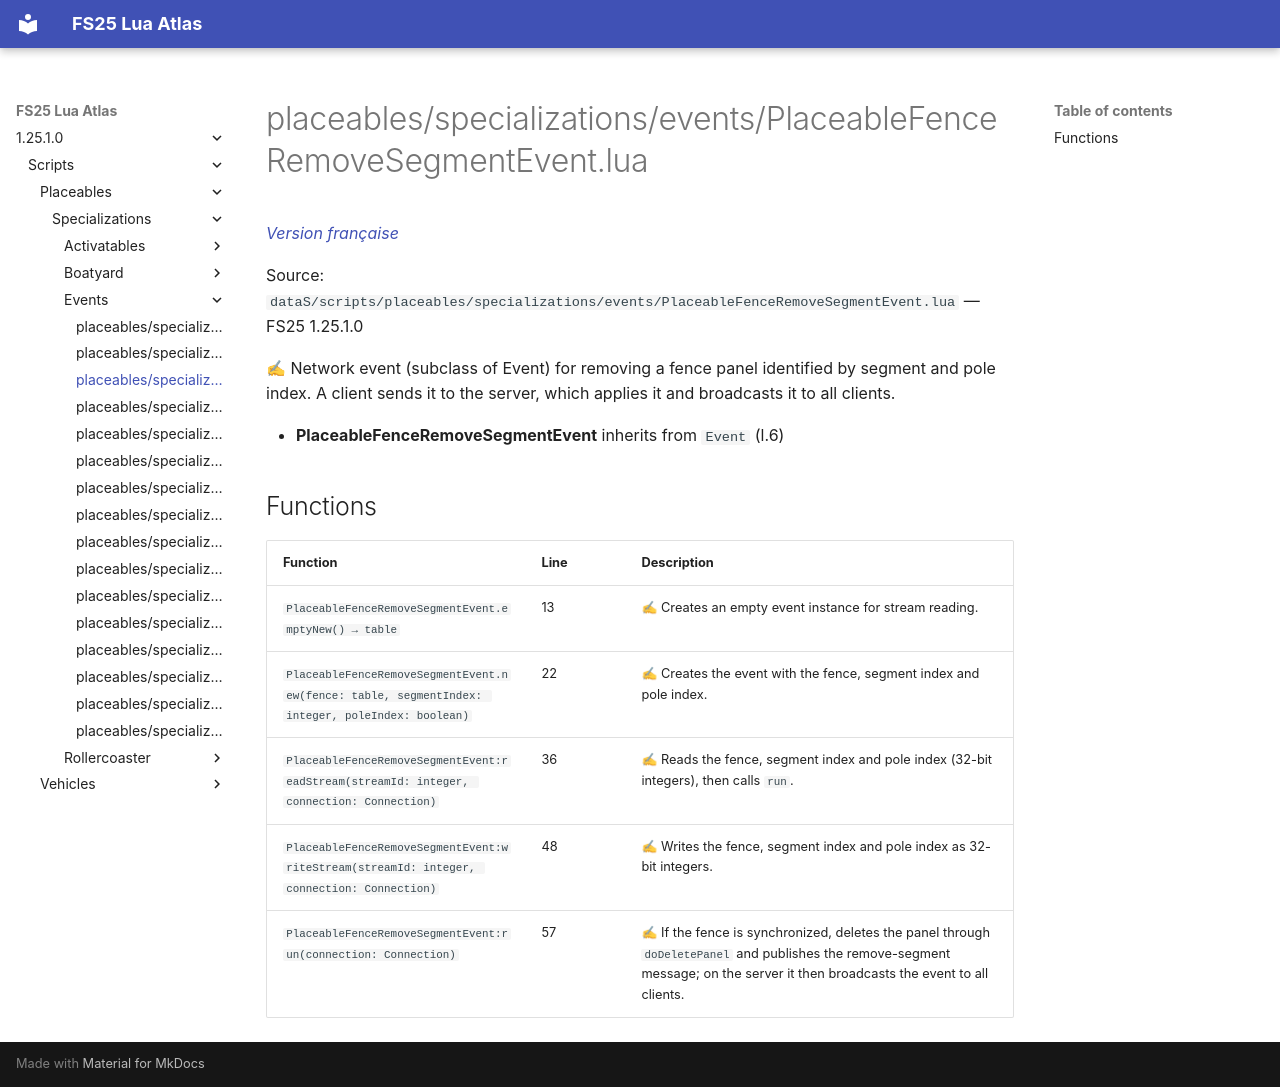

repository: Tim0219800/fs25-lua-atlas · page: 1.25.1.0/scripts/placeables/specializations/events/PlaceableFenceRemoveSegmentEvent.html · generator: mkdocs

# placeables/specializations/events/PlaceableFenceRemoveSegmentEvent.lua

*[Version française](../../../../fr/scripts/placeables/specializations/events/PlaceableFenceRemoveSegmentEvent.md)*

Source: `dataS/scripts/placeables/specializations/events/PlaceableFenceRemoveSegmentEvent.lua` — FS25 1.25.1.0

✍ Network event (subclass of Event) for removing a fence panel identified by segment and pole index. A client sends it to the server, which applies it and broadcasts it to all clients.

- **PlaceableFenceRemoveSegmentEvent** inherits from `Event` (l.6)

## Functions

| Function | Line | Description |
|---|---|---|
| `PlaceableFenceRemoveSegmentEvent.emptyNew() → table` | 13 | ✍ Creates an empty event instance for stream reading. |
| `PlaceableFenceRemoveSegmentEvent.new(fence: table, segmentIndex: integer, poleIndex: boolean)` | 22 | ✍ Creates the event with the fence, segment index and pole index. |
| `PlaceableFenceRemoveSegmentEvent:readStream(streamId: integer, connection: Connection)` | 36 | ✍ Reads the fence, segment index and pole index (32-bit integers), then calls `run`. |
| `PlaceableFenceRemoveSegmentEvent:writeStream(streamId: integer, connection: Connection)` | 48 | ✍ Writes the fence, segment index and pole index as 32-bit integers. |
| `PlaceableFenceRemoveSegmentEvent:run(connection: Connection)` | 57 | ✍ If the fence is synchronized, deletes the panel through `doDeletePanel` and publishes the remove-segment message; on the server it then broadcasts the event to all clients. |
